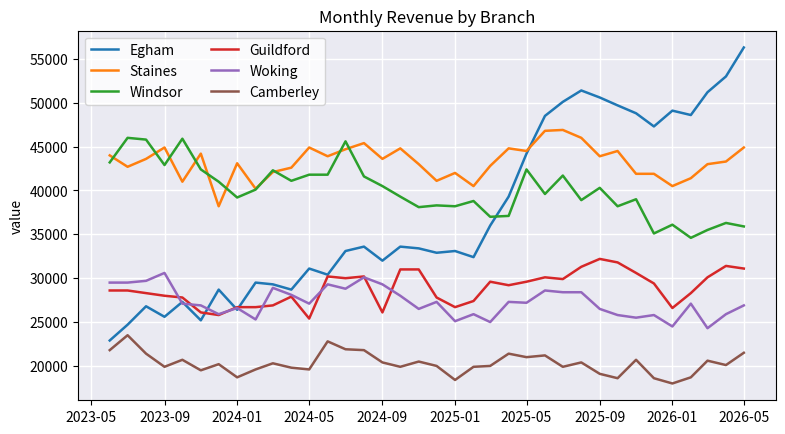
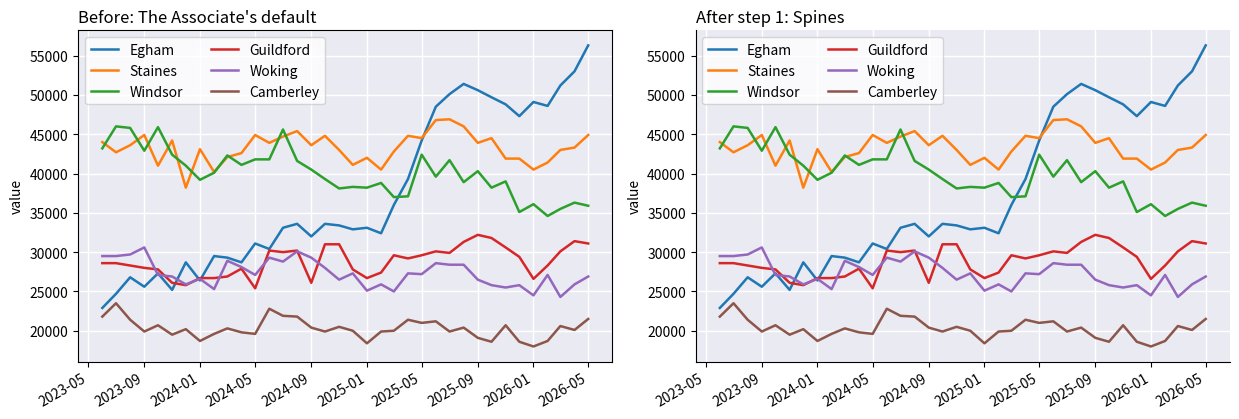
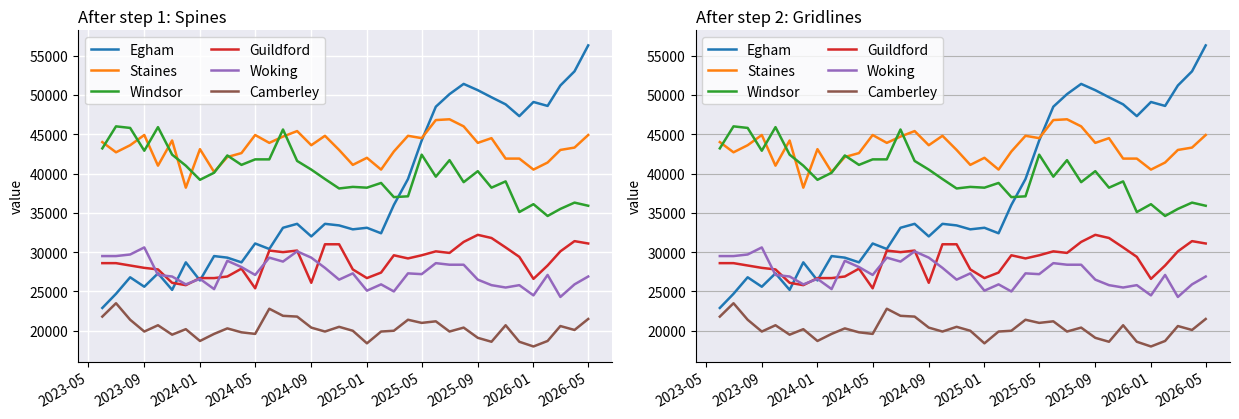
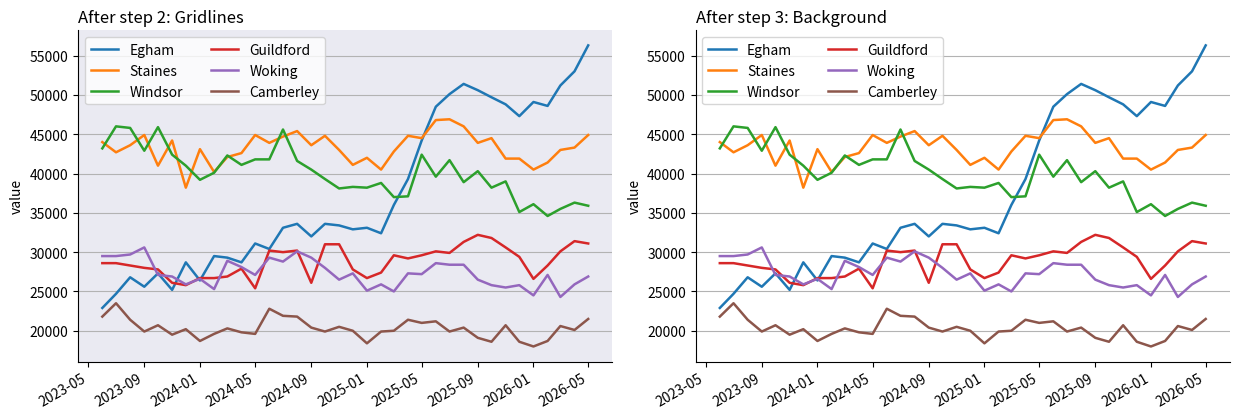
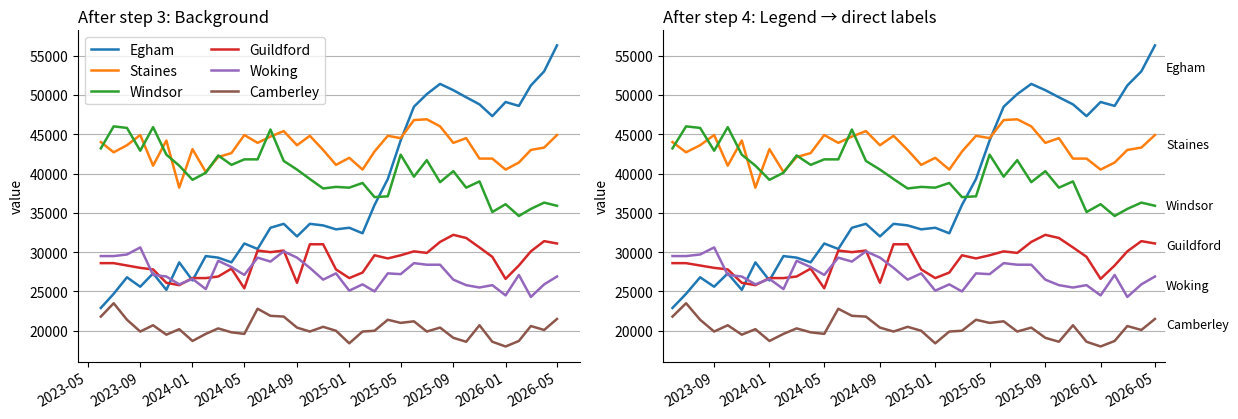
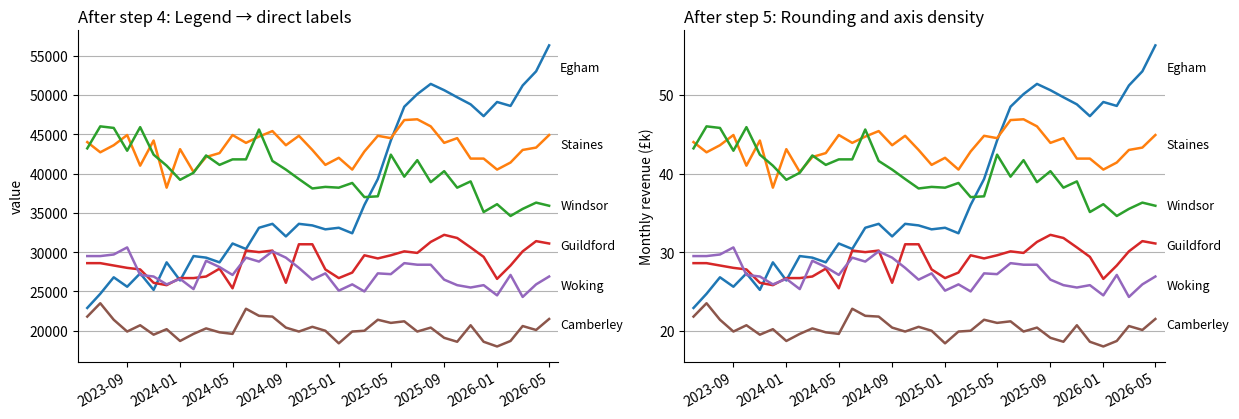
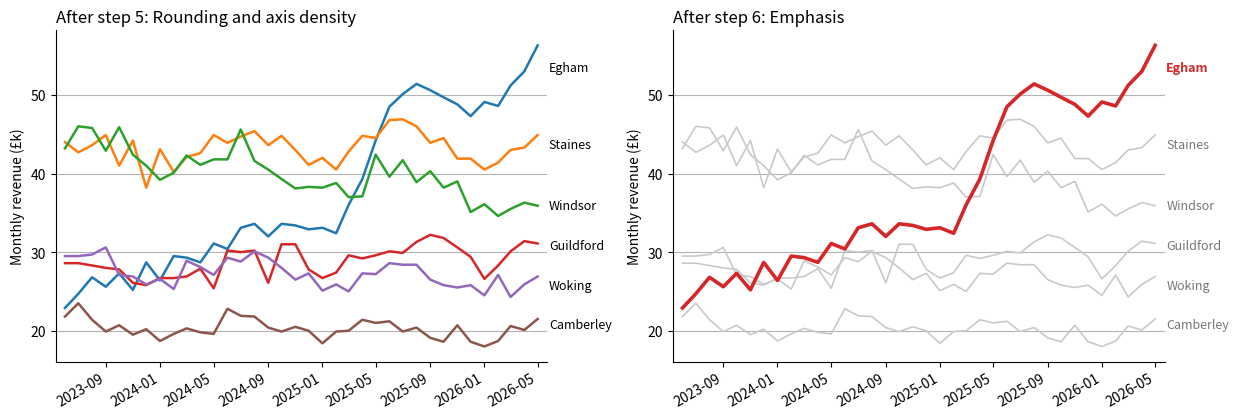
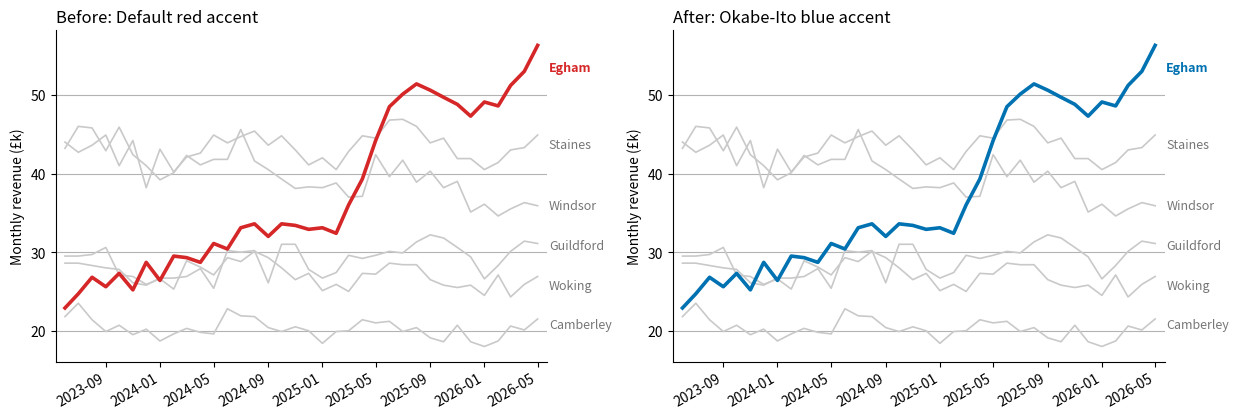
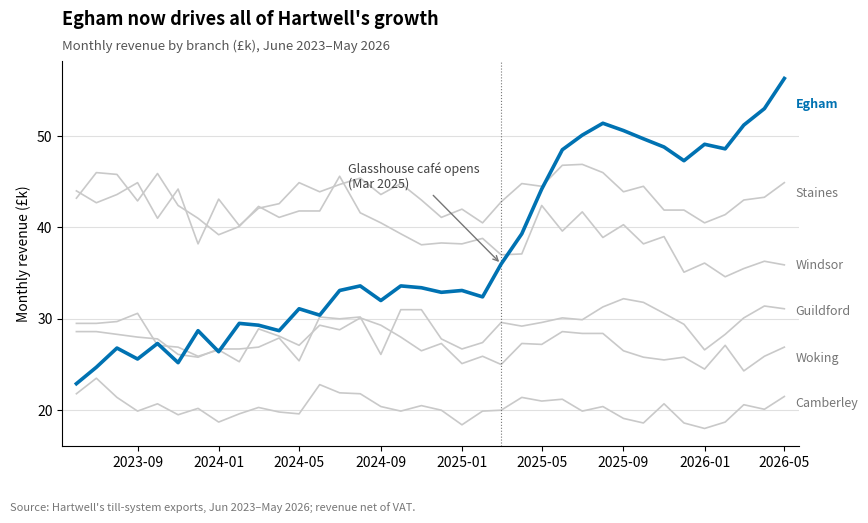

Recreate these plots in Python, in order. (Note: this script raises an exception after producing the figures.)
# --- Data setup: Run this cell first (runs anywhere, no download needed) ---
import numpy as np
import pandas as pd
import matplotlib.pyplot as plt

rng = np.random.default_rng(5813)  # module seed: Do not change

# Hartwell's Garden Centres: Monthly revenue (£) per branch, Jun 2023 to May 2026.
# I built the data so that Egham grows strongly, and faster once its glasshouse
# café opens in March 2025. The other five branches stay flat or drift down.
months = pd.date_range("2023-06-01", periods=36, freq="MS")
t = np.arange(36)
season = 1 + 0.05 * np.sin(2 * np.pi * (months.month - 4) / 12)  # spring peak

def branch(start_k, end_k, cafe_bump_k=0.0, open_month=21):
    trend = np.linspace(start_k, end_k, 36)
    ramp = np.clip((t - open_month) / 4, 0, 1) * cafe_bump_k
    pounds = (trend + ramp) * season * 1000 + rng.normal(0, 1100, 36)
    return np.round(pounds, -2)  # to the nearest £100

rev = pd.DataFrame({
    "Egham":     branch(24, 44, cafe_bump_k=10),
    "Staines":   branch(42, 44),
    "Windsor":   branch(44, 36),
    "Guildford": branch(27, 31),
    "Woking":    branch(28, 26),
    "Camberley": branch(21, 20),
}, index=months)

CAFE_OPENS = pd.Timestamp("2025-03-01")
print(f"Created rev: {rev.shape[0]} months x {rev.shape[1]} branches (monthly revenue, £), in-memory, seed 5813")

fig, ax = plt.subplots(figsize=(9, 4.8))
for b in rev.columns:
    ax.plot(rev.index, rev[b], linewidth=1.8, label=b)
ax.set_facecolor("#eaeaf2")
ax.grid(True, color="white", linewidth=1.0)
ax.legend(loc="upper left", ncols=2)
ax.set_ylabel("value")
ax.set_title("Monthly Revenue by Branch")
plt.show()

STEP_NAMES = {
    0: "The Associate's default",
    1: "Spines",
    2: "Gridlines",
    3: "Background",
    4: "Legend → direct labels",
    5: "Rounding and axis density",
    6: "Emphasis",
}

def branch_chart(ax, upto=0, accent="#d62728"):
    """Hartwell's revenue chart, decluttered up to step `upto` (0-6)."""
    data = rev / 1000 if upto >= 5 else rev   # step 5 rescales £ to £k

    for b in data.columns:
        if upto >= 6:  # Step 6: "grey for context; one strong colour for the story"
            main = b == "Egham"
            ax.plot(data.index, data[b],
                    color=accent if main else "#c9c9c9",
                    linewidth=2.6 if main else 1.2,
                    zorder=3 if main else 2)
        else:
            ax.plot(data.index, data[b], linewidth=1.8, label=b)

    if upto >= 1:  # Step 1: "remove the box; keep only the bottom and left spines"
        ax.spines[["top", "right"]].set_visible(False)

    if upto >= 2:  # Step 2: "delete the grid; add back a few faint horizontal lines"
        ax.grid(axis="y", color="#b3b3b3", linewidth=0.8)
        ax.set_axisbelow(True)
    else:
        ax.grid(True, color="white", linewidth=1.0)

    if upto < 3:   # Step 3: "white background; lose the tinted panel"
        ax.set_facecolor("#eaeaf2")

    if upto >= 4:  # Step 4: "delete the legend box; name each line at its right-hand end"
        for b in data.columns:
            main = upto >= 6 and b == "Egham"
            ax.annotate(b, (data.index[-1], data[b].iloc[-3:].mean()),
                        xytext=(8, 0), textcoords="offset points",
                        va="center", fontsize=9,
                        color=(accent if main else "#767676") if upto >= 6 else "black",
                        fontweight="bold" if main else "normal")
        ax.margins(x=0.02)
    else:
        ax.legend(loc="upper left", ncols=2)

    if upto >= 5:  # Step 5: "round the numbers; say what the axis measures, in units"
        ax.set_ylabel("Monthly revenue (£k)")
        ax.yaxis.set_major_locator(plt.MultipleLocator(10))
    else:
        ax.set_ylabel("value")

    ax.set_title(f"After step {upto}: {STEP_NAMES[upto]}" if upto else
                 f"Before: {STEP_NAMES[0]}", loc="left")

def pair(step):
    """Draw the chart immediately before and after declutter step `step`."""
    fig, axes = plt.subplots(1, 2, figsize=(12.5, 4.3))
    branch_chart(axes[0], upto=step - 1)
    branch_chart(axes[1], upto=step)
    fig.autofmt_xdate(rotation=30, ha="right")
    plt.tight_layout()
    plt.show()

print("Defined branch_chart() and pair()")

pair(1)

pair(2)

pair(3)

pair(4)

pair(5)

pair(6)

fig, axes = plt.subplots(1, 2, figsize=(12.5, 4.3))
branch_chart(axes[0], upto=6)                      # matplotlib's default red
branch_chart(axes[1], upto=6, accent="#0072B2")    # Okabe-Ito blue
axes[0].set_title("Before: Default red accent", loc="left")
axes[1].set_title("After: Okabe-Ito blue accent", loc="left")
fig.autofmt_xdate(rotation=30, ha="right")
plt.tight_layout()
plt.show()

# Alt text: Chart type + variables + takeaway, in one sentence
alt_text = (
    "Line chart of monthly revenue (£k) for Hartwell's six garden-centre branches, "
    "June 2023 to May 2026, showing Egham roughly doubling (and accelerating after "
    "its café opened in March 2025) while the other five branches stay flat or "
    "drift slightly down."
)
print(alt_text)

data = rev / 1000
ACCENT, CONTEXT, TEXT_GREY = "#0072B2", "#c9c9c9", "#767676"

fig, ax = plt.subplots(figsize=(9.5, 5))
for b in data.columns:
    main = b == "Egham"
    ax.plot(data.index, data[b],
            color=ACCENT if main else CONTEXT,
            linewidth=2.6 if main else 1.2, zorder=3 if main else 2)
    ax.annotate(b, (data.index[-1], data[b].iloc[-3:].mean()),
                xytext=(8, 0), textcoords="offset points", va="center",
                fontsize=9, color=ACCENT if main else TEXT_GREY,
                fontweight="bold" if main else "normal")

ax.spines[["top", "right"]].set_visible(False)
ax.grid(axis="y", color="#e0e0e0", linewidth=0.8)
ax.set_axisbelow(True)
ax.margins(x=0.02)
ax.set_ylabel("Monthly revenue (£k)")
ax.yaxis.set_major_locator(plt.MultipleLocator(10))

# Annotation: Mark the event that explains the acceleration
ax.axvline(CAFE_OPENS, color=TEXT_GREY, linewidth=0.8, linestyle=":")
ax.annotate("Glasshouse café opens\n(Mar 2025)",
            xy=(CAFE_OPENS, data.loc[CAFE_OPENS, "Egham"]),
            xytext=(-110, 55), textcoords="offset points",
            fontsize=9, color="#444444",
            arrowprops=dict(arrowstyle="->", color=TEXT_GREY))

# Takeaway title + descriptive subtitle
ax.set_title("Egham now drives all of Hartwell's growth",
             loc="left", fontsize=13, fontweight="bold", pad=26)
ax.text(0, 1.03, "Monthly revenue by branch (£k), June 2023–May 2026",
        transform=ax.transAxes, fontsize=9.5, color="#555555")

# Source line: What makes the figure checkable
fig.text(0.07, -0.02,
         "Source: Hartwell's till-system exports, Jun 2023–May 2026; revenue net of VAT.",
         fontsize=8, color=TEXT_GREY)
plt.show()

import hvplot.pandas  # noqa: F401  (registers .hvplot on DataFrames)

(rev / 1000).hvplot.line(
    height=350, width=720,
    ylabel="Monthly revenue (£k)", xlabel="",
    group_label="Branch",
    title="Hartwell's monthly revenue by branch: Hover, zoom, toggle the legend",
)
